The GitHub repository Yallmeetgolden/thesis-project contains a labelled image folder "dataset" with 2 categories: blurry, sharp. Examples follow, each with its label.

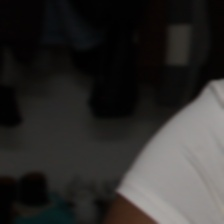
Label: blurry

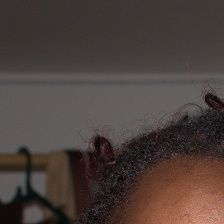
Label: sharp

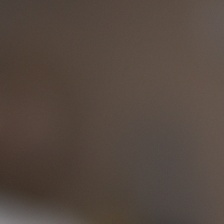
Label: blurry

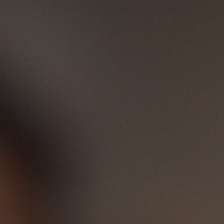
Label: blurry

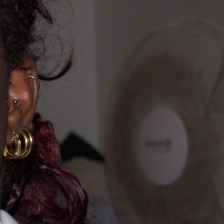
Label: sharp

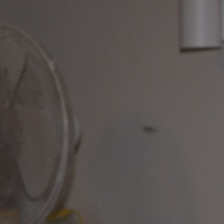
Label: sharp
